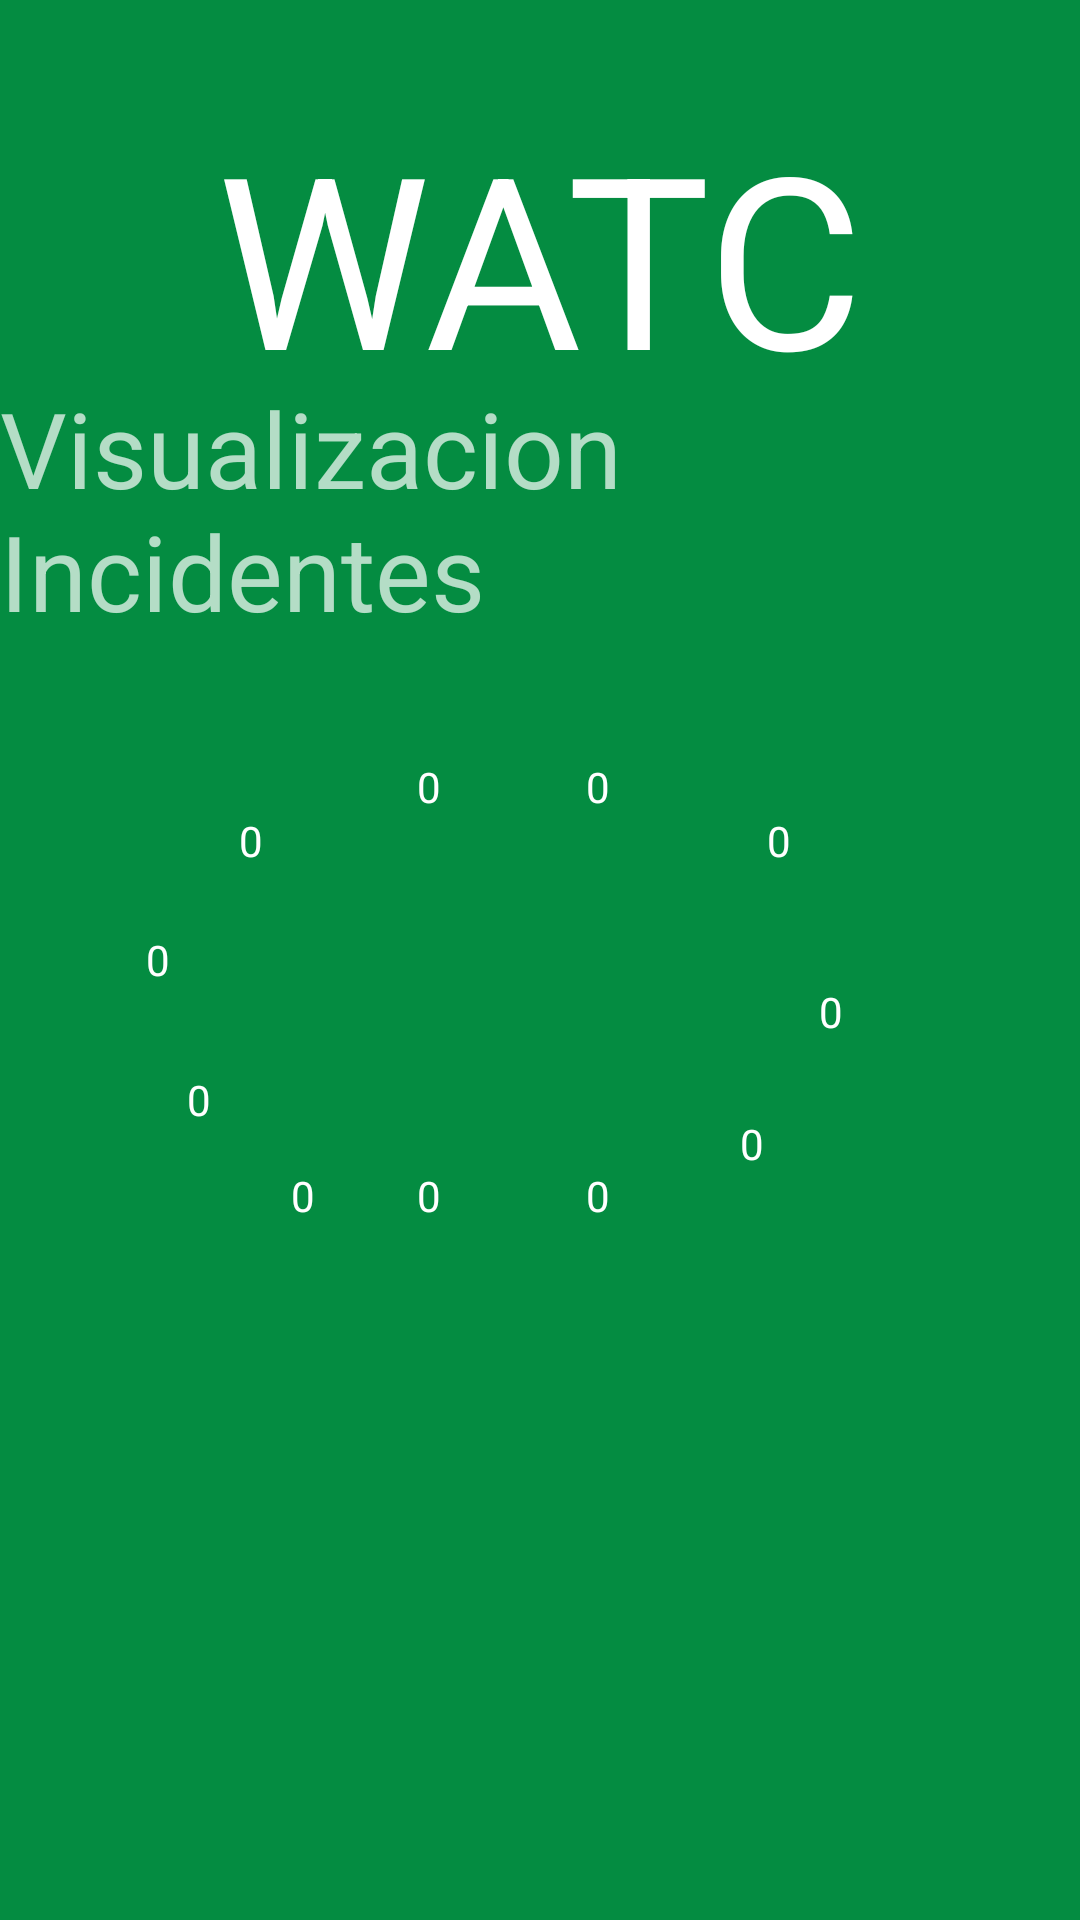

The Android layout XML behind this screen, and the referenced resources:
<!-- AndroidManifest.xml: application theme Theme.AppCompat.NoActionBar -->
<!-- res/layout/fragment_mapa.xml -->
<?xml version="1.0" encoding="utf-8"?>
<androidx.constraintlayout.widget.ConstraintLayout xmlns:android="http://schemas.android.com/apk/res/android"
    xmlns:app="http://schemas.android.com/apk/res-auto"
    xmlns:tools="http://schemas.android.com/tools"
    android:layout_width="match_parent"
    android:layout_height="match_parent"
    android:background="#048C41"
    >


    <TextView
        android:id="@+id/textView"
        android:layout_width="wrap_content"
        android:layout_height="wrap_content"
        android:layout_marginStart="32dp"
        android:layout_marginTop="32dp"
        android:layout_marginEnd="32dp"
        android:text="@string/app_name"
        android:textColor="@color/white"
        android:textSize="80sp"
        app:layout_constraintEnd_toEndOf="parent"
        app:layout_constraintStart_toStartOf="parent"
        app:layout_constraintTop_toTopOf="parent" />


    <ImageView
        android:id="@+id/imageView3"
        android:layout_width="358dp"
        android:layout_height="226dp"
        android:src="@drawable/sausaubicacion"
        app:layout_constraintBottom_toBottomOf="parent"
        app:layout_constraintEnd_toEndOf="parent"
        app:layout_constraintHorizontal_bias="0.49"
        app:layout_constraintStart_toStartOf="parent"
        app:layout_constraintTop_toTopOf="parent"
        app:layout_constraintVertical_bias="0.499" />

    <TextView
        android:id="@+id/textView8"
        android:layout_width="wrap_content"
        android:layout_height="wrap_content"
        android:text="Visualizacion Incidentes "
        android:textSize="35sp"
        app:layout_constraintBottom_toBottomOf="parent"
        app:layout_constraintEnd_toEndOf="parent"
        app:layout_constraintHorizontal_bias="0.496"
        app:layout_constraintStart_toStartOf="parent"
        app:layout_constraintTop_toTopOf="parent"
        app:layout_constraintVertical_bias="0.228"
        tools:ignore="MissingConstraints" />


    <TextView
        android:id="@+id/marquesinaA"
        android:layout_width="20dp"
        android:layout_height="20dp"
        android:background="@drawable/rounded_textview"
        android:gravity="center"
        android:text="0"
        android:textColor="@android:color/white"
        android:textSize="14sp"
        app:layout_constraintBottom_toBottomOf="parent"
        app:layout_constraintEnd_toEndOf="parent"

        app:layout_constraintHorizontal_bias="0.391"
        app:layout_constraintStart_toStartOf="parent"
        app:layout_constraintTop_toTopOf="parent"
        app:layout_constraintVertical_bias="0.407" />

    <TextView
        android:id="@+id/marquesinaB"
        android:layout_width="20dp"
        android:layout_height="20dp"
        android:background="@drawable/rounded_textview"
        android:gravity="center"
        android:text="0"
        android:textColor="@android:color/white"
        android:textSize="14sp"
        app:layout_constraintBottom_toBottomOf="parent"
        app:layout_constraintEnd_toEndOf="parent"

        app:layout_constraintHorizontal_bias="0.557"
        app:layout_constraintStart_toStartOf="parent"
        app:layout_constraintTop_toTopOf="parent"
        app:layout_constraintVertical_bias="0.407" />

    <TextView
        android:id="@+id/lagunaA"
        android:layout_width="20dp"
        android:layout_height="20dp"
        android:background="@drawable/rounded_textview"
        android:gravity="center"
        android:text="0"
        android:textColor="@android:color/white"
        android:textSize="14sp"
        app:layout_constraintBottom_toBottomOf="parent"
        app:layout_constraintEnd_toEndOf="parent"

        app:layout_constraintHorizontal_bias="0.217"
        app:layout_constraintStart_toStartOf="parent"
        app:layout_constraintTop_toTopOf="parent"
        app:layout_constraintVertical_bias="0.436" />

    <TextView
        android:id="@+id/lagunaB"
        android:layout_width="20dp"
        android:layout_height="20dp"
        android:background="@drawable/rounded_textview"
        android:gravity="center"
        android:text="0"
        android:textColor="@android:color/white"
        android:textSize="14sp"
        app:layout_constraintBottom_toBottomOf="parent"
        app:layout_constraintEnd_toEndOf="parent"

        app:layout_constraintHorizontal_bias="0.125"
        app:layout_constraintStart_toStartOf="parent"
        app:layout_constraintTop_toTopOf="parent" />

    <TextView
        android:id="@+id/lagunaC"
        android:layout_width="20dp"
        android:layout_height="20dp"
        android:background="@drawable/rounded_textview"
        android:gravity="center"
        android:text="0"
        android:textColor="@android:color/white"
        android:textSize="14sp"
        app:layout_constraintBottom_toBottomOf="parent"
        app:layout_constraintEnd_toEndOf="parent"

        app:layout_constraintHorizontal_bias="0.166"
        app:layout_constraintStart_toStartOf="parent"
        app:layout_constraintTop_toTopOf="parent"
        app:layout_constraintVertical_bias="0.575" />

    <TextView
        android:id="@+id/andesA"
        android:layout_width="20dp"
        android:layout_height="20dp"
        android:background="@drawable/rounded_textview"
        android:gravity="center"
        android:text="0"
        android:textColor="@android:color/white"
        android:textSize="14sp"
        app:layout_constraintBottom_toBottomOf="parent"
        app:layout_constraintEnd_toEndOf="parent"

        app:layout_constraintHorizontal_bias="0.268"
        app:layout_constraintStart_toStartOf="parent"
        app:layout_constraintTop_toTopOf="parent"
        app:layout_constraintVertical_bias="0.627" />

    <TextView
        android:id="@+id/andesB"
        android:layout_width="20dp"
        android:layout_height="20dp"
        android:background="@drawable/rounded_textview"
        android:gravity="center"
        android:text="0"
        android:textColor="@android:color/white"
        android:textSize="14sp"
        app:layout_constraintBottom_toBottomOf="parent"
        app:layout_constraintEnd_toEndOf="parent"

        app:layout_constraintHorizontal_bias="0.391"
        app:layout_constraintStart_toStartOf="parent"
        app:layout_constraintTop_toTopOf="parent"
        app:layout_constraintVertical_bias="0.627" />

    <TextView
        android:id="@+id/andesC"
        android:layout_width="20dp"
        android:layout_height="20dp"
        android:background="@drawable/rounded_textview"
        android:gravity="center"
        android:text="0"
        android:textColor="@android:color/white"
        android:textSize="14sp"
        app:layout_constraintBottom_toBottomOf="parent"
        app:layout_constraintEnd_toEndOf="parent"

        app:layout_constraintHorizontal_bias="0.557"
        app:layout_constraintStart_toStartOf="parent"
        app:layout_constraintTop_toTopOf="parent"
        app:layout_constraintVertical_bias="0.627" />

    <TextView
        android:id="@+id/cerroA"
        android:layout_width="20dp"
        android:layout_height="20dp"
        android:background="@drawable/rounded_textview"
        android:gravity="center"
        android:text="0"
        android:textColor="@android:color/white"
        android:textSize="14sp"
        app:layout_constraintBottom_toBottomOf="parent"
        app:layout_constraintEnd_toEndOf="parent"

        app:layout_constraintHorizontal_bias="0.734"
        app:layout_constraintStart_toStartOf="parent"
        app:layout_constraintTop_toTopOf="parent"
        app:layout_constraintVertical_bias="0.436" />


    <TextView
        android:id="@+id/cerroB"
        android:layout_width="20dp"
        android:layout_height="20dp"
        android:background="@drawable/rounded_textview"
        android:gravity="center"
        android:text="0"
        android:textColor="@android:color/white"
        android:textSize="14sp"
        app:layout_constraintBottom_toBottomOf="parent"
        app:layout_constraintEnd_toEndOf="parent"

        app:layout_constraintHorizontal_bias="0.785"
        app:layout_constraintStart_toStartOf="parent"
        app:layout_constraintTop_toTopOf="parent"
        app:layout_constraintVertical_bias="0.528" />

    <TextView
        android:id="@+id/cerroC"
        android:layout_width="20dp"
        android:layout_height="20dp"
        android:background="@drawable/rounded_textview"
        android:gravity="center"
        android:text="0"
        android:textColor="@android:color/white"
        android:textSize="14sp"
        app:layout_constraintBottom_toBottomOf="parent"
        app:layout_constraintEnd_toEndOf="parent"

        app:layout_constraintHorizontal_bias="0.708"
        app:layout_constraintStart_toStartOf="parent"
        app:layout_constraintTop_toTopOf="parent"
        app:layout_constraintVertical_bias="0.599" />


</androidx.constraintlayout.widget.ConstraintLayout>
<!-- resources referenced by this layout -->
<resources>
  <string name="app_name">WATC</string>
  <!-- not gathered from this repository: default colours our renderer supplied (Android Studio template values) -->
  <color name="white">#FFFFFFFF</color>
</resources>
